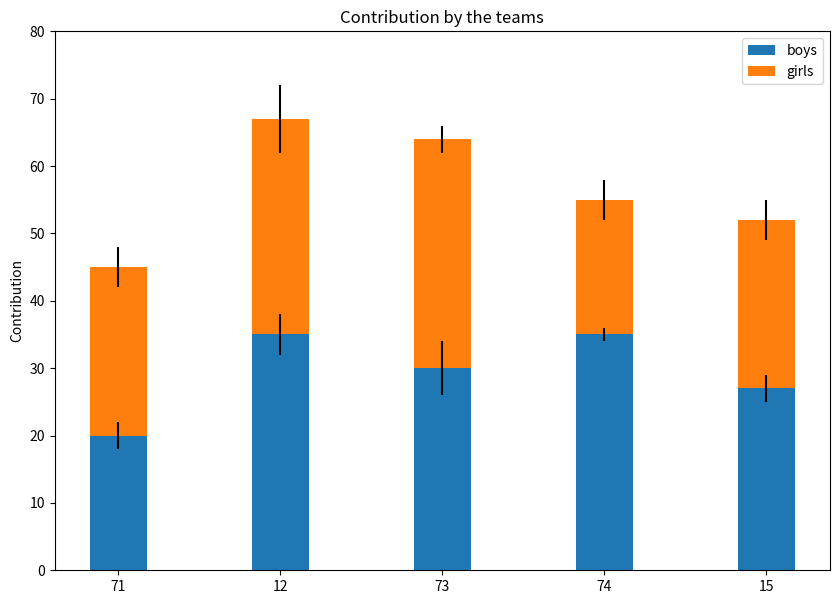

The script that saved this image:
import matplotlib.pyplot as plt
import numpy as np
N=5
boys = (20, 35, 30, 35, 27)
girls = (25, 32, 34, 20, 25)
boyStd = (2, 3, 4, 1, 2)
girlStd = (3, 5, 2, 3, 3)
ind = np.arange(N)
width = 0.35
fig=plt.subplots(figsize=(10, 7))
p1= plt.bar(ind, boys, width, yerr = boyStd)
p2= plt.bar(ind, girls, width, bottom = boys, yerr = girlStd)
plt.ylabel('Contribution')
plt.title('Contribution by the teams')
plt.xticks(ind, ('71', '12', '73', '74', '15'))
plt.yticks(np.arange(0, 81, 10))
plt.legend((p1[0], p2[0]), ('boys', 'girls'))
plt.show()